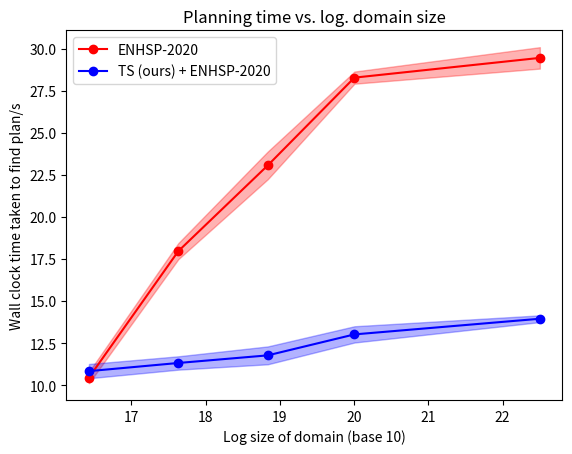

Here is the Python script that generated this plot:
from matplotlib import pyplot as plt
import numpy as np


def errorfill(x, y, yerr, color=None, alpha_fill=0.3, ax=None, linestyle=None, plt_label=None, marker=None, alpha=None, linewidth=None):
    ax = ax if ax is not None else plt.gca()
    # if color is None:
    #     color = ax._get_lines.color_cycle.next()
    if np.isscalar(yerr) or len(yerr) == len(y):
        ymin = y - yerr
        ymax = y + yerr
    elif len(yerr) == 2:
        ymin, ymax = yerr
    #ax.errorbar(x, y, yerr=yerr, ecolor=color, label=plt_label)
    ax.plot(x, y, color=color, label=plt_label, linestyle=linestyle, marker=marker, alpha=alpha, linewidth=linewidth)
    #ax.errorbar(x, y, yerr = ymax - y, label=plt_label, linestyle=linestyle, color=color)
    ax.fill_between(x, ymax, ymin, color=color, alpha=alpha_fill)

def plot():
    plt.figure(1)

    domain_num = np.log10(np.array([2.68*(10 ** 16),4.29*(10 ** 17),6.87 * (10 ** 18),1.01 * (10 ** 20),31.76 * (10 ** 21)]))

    planner_time = np.array([10.4528, 17.9689, 23.0667, 28.284, 29.4582])
    planner_stddev = np.array([0.3371968762,0.4784970568,0.8237816661,0.3609755301,0.6369407438])
    planner_with_error = [planner_time - planner_stddev, planner_time + planner_stddev]

    planner_and_scoper_time = np.array([10.8319,11.3166,11.7695,13.016,13.9471])
    planner_and_scoper_stddev = np.array([0.4240753209,0.3971817944,0.5309587241,0.4835011203,0.2006885093])
    pands_with_error = [planner_and_scoper_time - planner_and_scoper_stddev, planner_and_scoper_time + planner_and_scoper_stddev]

    errorfill(domain_num, planner_time, yerr=planner_with_error, color='red', linestyle='-', plt_label='ENHSP-2020', marker='o')
    errorfill(domain_num, planner_and_scoper_time, yerr=pands_with_error, color='blue', linestyle='-', plt_label='TS (ours) + ENHSP-2020', marker = 'o')

    plt.xlabel('Log size of domain (base 10)')
    plt.ylabel('Wall clock time taken to find plan/s')
    plt.title('Planning time vs. log. domain size')
#    plt.legend(bbox_to_anchor=(1.05, 1), loc='upper left', borderaxespad=0.)
    plt.legend()

    plt.show()

if __name__ == '__main__':
    plot()